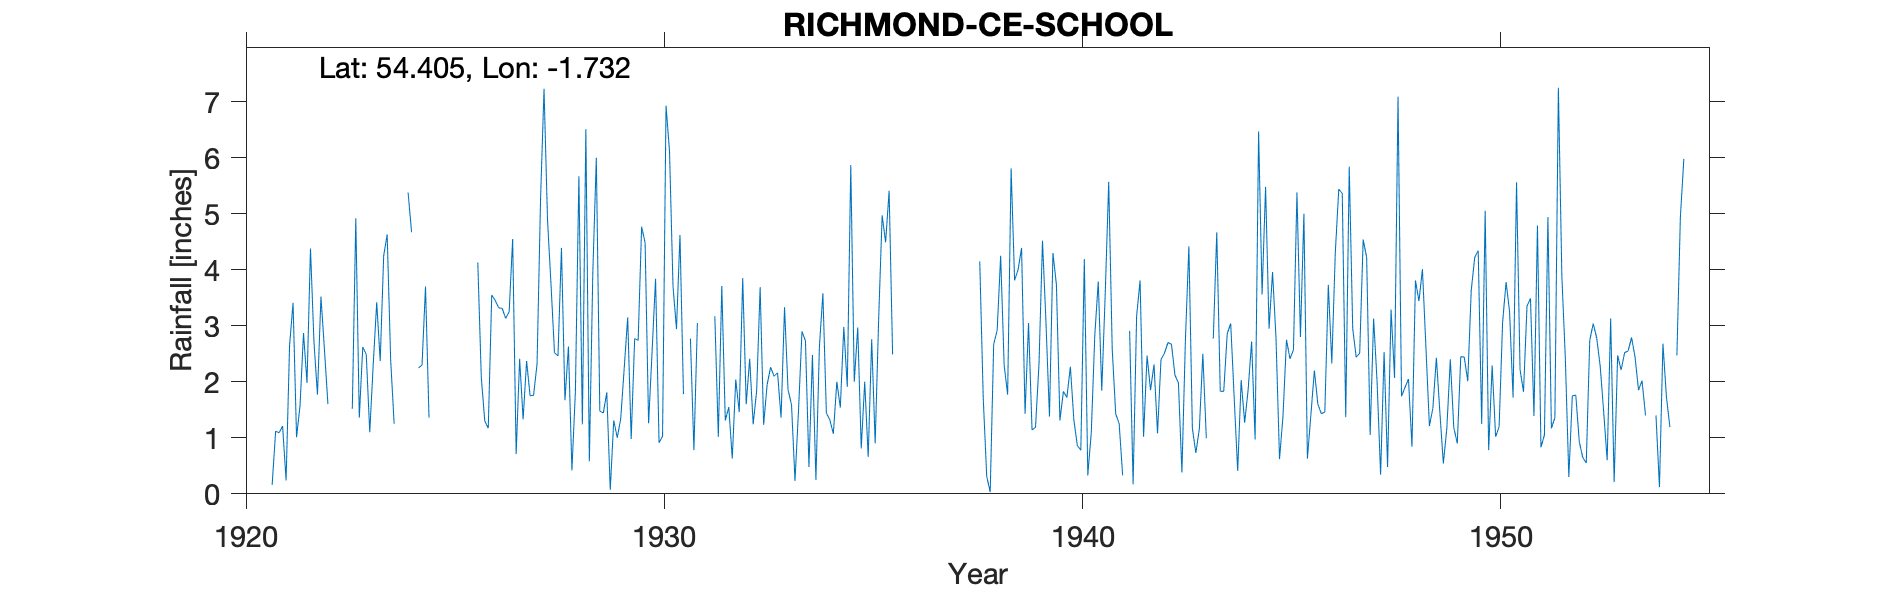

Values plotted in this chart, from the file beside it:
RICHMOND C.E. SCHOOL, , , , , , , , , , , , , , , , , , , , , , , 
Grid ref, NZ175011, Long, -1.732, Lat, 54.41, Elevation, 430, ft, , , , , , , , , , , , , , , 
Station no, 3444, , , , , , , , , , , , , , , , , , , , , , 
, 1921, 1922, 1923, 1924, 1925, 1926, 1927, 1928, 1929, 1930, 1931, 1932, 1933, 1934, 1935, 1936, 1937, 1938, 1939, 1940, 1941, 1942, 1943
January, , 4.38, 1.52, 1.25, , 4.13, 2.41, 4.39, 1.44, 4.48, , 1.55, 2.26, 2.48, 2.00, , , 4.15, 4.39, 1.83, 3.57, 2.47, 4.42
February, 0.16, 2.71, 4.92, , , 2.08, 1.33, 1.67, 1.81, 1.26, 2.77, 0.63, 2.10, 0.25, 2.97, , , 1.71, 1.43, 1.72, 5.57, 1.85, 1.17
March, 1.12, 1.77, 1.36, , , 1.30, 2.37, 2.63, 0.07, 2.54, 0.78, 2.04, 2.16, 2.63, 0.81, , , 0.31, 3.05, 2.27, 2.59, 2.31, 0.73
April, 1.09, 3.52, 2.62, , , 1.17, 1.75, 0.42, 1.31, 3.84, 3.05, 1.46, 1.36, 3.58, 2.00, , , 0.03, 1.14, 1.32, 1.43, 1.08, 1.16
May, 1.21, 2.58, 2.49, 5.38, , 3.55, 1.76, 1.83, 1.00, 0.91, , 3.85, 3.33, 1.44, 0.66, , , 2.67, 1.19, 0.86, 1.25, 2.40, 2.50
June, 0.24, 1.60, 1.10, 4.67, , 3.45, 2.32, 5.67, 1.34, 1.03, 3.64, 1.60, 1.86, 1.32, 2.76, , , 2.92, 2.32, 0.78, 0.33, 2.51, 0.99
July, 2.65, , 2.31, , , 3.32, 5.25, 1.24, 2.24, 6.93, , 2.41, 1.59, 1.07, 0.90, , , 4.25, 4.52, 4.19, , 2.70, 
August, 3.41, , 3.42, 2.25, , 3.31, 7.23, 6.51, 3.15, 6.12, , 1.24, 0.23, 2.00, 3.12, , , 2.30, 3.06, 0.33, 2.91, 2.67, 2.77
September, 1.01, , 2.37, 2.30, , 3.13, 4.89, 0.58, 0.98, 3.71, 3.17, 1.84, 1.48, 1.54, 4.97, , , 1.77, 1.38, 1.10, 0.17, 2.12, 4.67
October, 1.57, , 4.25, 3.70, , 3.25, 3.74, 3.96, 2.77, 2.94, 1.02, 3.69, 2.90, 2.98, 4.49, , , 5.81, 4.30, 2.82, 3.17, 1.98, 1.83
November, 2.87, , 4.63, 1.36, , 4.55, 2.52, 6.00, 2.74, 4.62, 3.71, 1.23, 2.73, 1.91, 5.41, , , 3.81, 3.73, 3.79, 3.81, 0.38, 1.83
December, 1.98, , 2.39, , , 0.71, 2.46, 1.48, 4.77, 1.78, 1.31, 1.95, 0.48, 5.87, 2.49, , , 4.00, 1.31, 1.84, 1.02, 2.74, 2.86
Total, , , 33.38, , , 33.95, 38.03, 36.38, 23.62, 40.16, , 23.49, 22.48, 27.07, 32.58, , , 33.73, 31.82, 22.85, , 25.21, 
TYRain_1920-1930_23_pt1/206, , , , , , , , , , , , , , , , , , , , , , , 
TYRain_1931-1940_19_pt1/329, , , , , , , , , , , , , , , , , , , , , , , 
TYRain_1941-1950_22_pt1/183, , , , , , , , , , , , , , , , , , , , , , , 
TYRain_1951-1960_20_pt1/278, , , , , , , , , , , , , , , , , , , , , , , 
# The January 1921 reading is an estimat…, , , , , , , , , , , , , , , , , , , , , , , 
# The January, May, July and August 1931…, , , , , , , , , , , , , , , , , , , , , , , 
# The January and February 1940 readings…, , , , , , , , , , , , , , , , , , , , , , , 
# The May 1941 and May 1943 readings are…, , , , , , , , , , , , , , , , , , , , , , , 
# The July 1946 reading is part estimate…, , , , , , , , , , , , , , , , , , , , , , , 
# The January, February, August and Dece…, , , , , , , , , , , , , , , , , , , , , , , 
